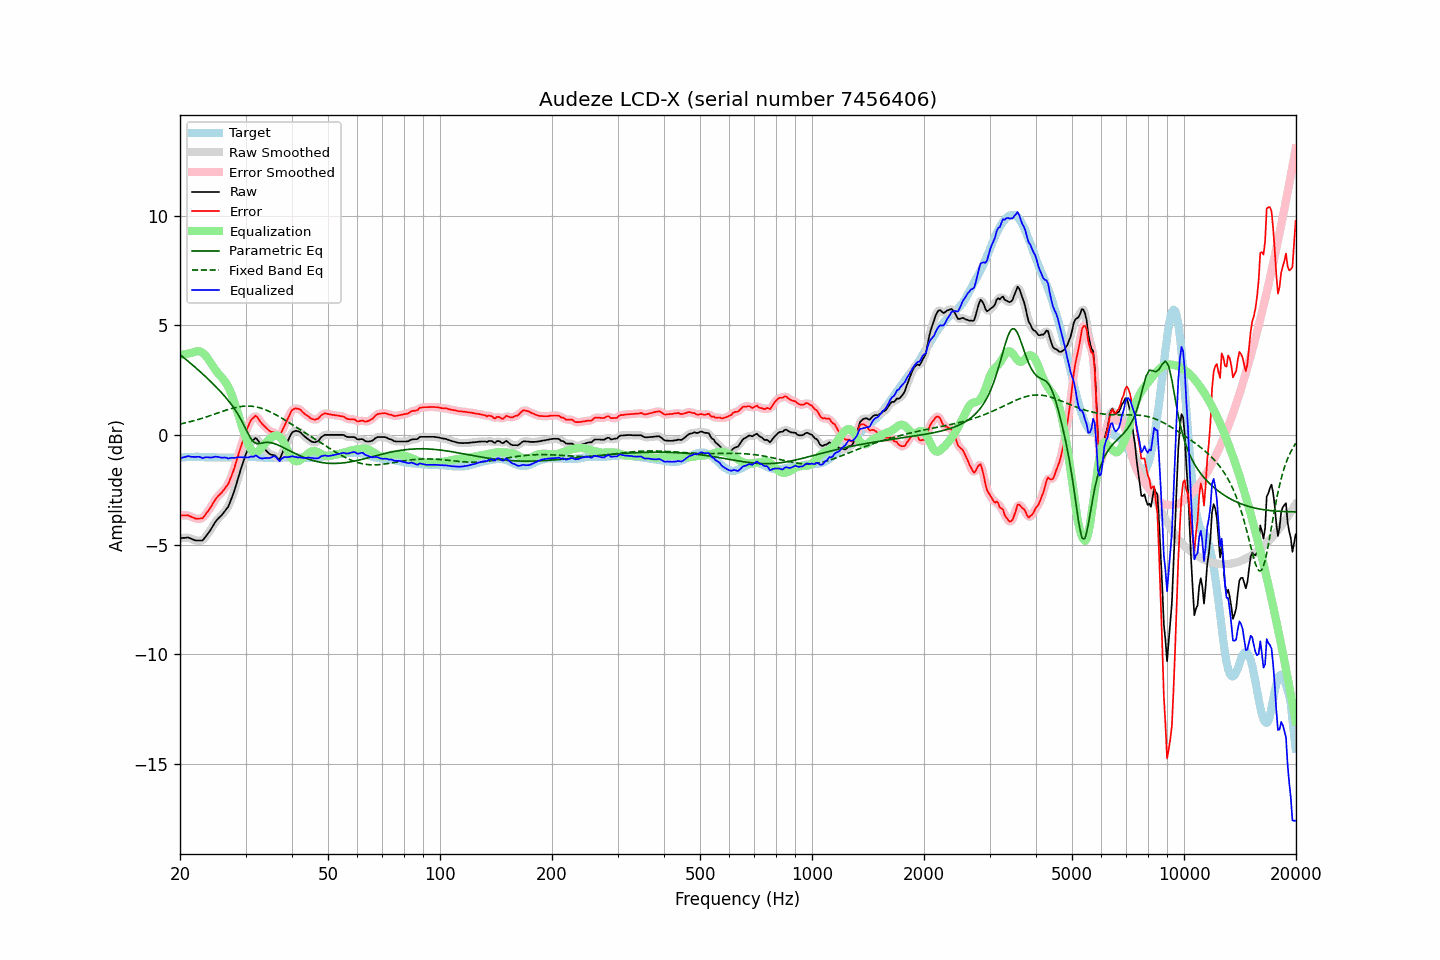

The data file committed next to this chart (first rows):
frequency, raw, error, smoothed, error_smoothed, equalization, parametric_eq, fixed_band_eq, equalized_raw, equalized_smoothed, target
20.00, -4.72, -3.67, -4.72, -3.68, 3.65, 3.66, 0.50, -1.07, -1.07, -1.04
20.20, -4.71, -3.67, -4.70, -3.67, 3.66, 3.61, 0.51, -1.05, -1.05, -1.03
20.40, -4.70, -3.67, -4.69, -3.67, 3.67, 3.55, 0.53, -1.02, -1.02, -1.02
20.61, -4.70, -3.67, -4.69, -3.67, 3.69, 3.49, 0.54, -1.01, -1.00, -1.02
20.81, -4.69, -3.67, -4.68, -3.67, 3.70, 3.43, 0.56, -0.99, -0.98, -1.01
21.02, -4.68, -3.66, -4.69, -3.68, 3.71, 3.37, 0.58, -0.96, -0.98, -1.01
21.23, -4.71, -3.70, -4.70, -3.70, 3.73, 3.30, 0.60, -0.98, -0.98, -1.00
21.44, -4.74, -3.73, -4.73, -3.73, 3.74, 3.24, 0.62, -1.00, -0.99, -1.00
21.66, -4.77, -3.76, -4.77, -3.77, 3.77, 3.18, 0.64, -1.00, -1.00, -1.00
21.87, -4.80, -3.79, -4.79, -3.80, 3.79, 3.12, 0.66, -1.00, -1.00, -1.00
22.09, -4.82, -3.82, -4.81, -3.82, 3.81, 3.05, 0.68, -1.00, -1.00, -0.99
22.31, -4.82, -3.82, -4.82, -3.82, 3.82, 2.99, 0.70, -0.99, -1.00, -0.99
22.54, -4.82, -3.81, -4.83, -3.83, 3.82, 2.92, 0.72, -1.00, -1.01, -1.00
22.76, -4.82, -3.80, -4.82, -3.81, 3.79, 2.86, 0.74, -1.02, -1.03, -1.01
22.99, -4.82, -3.80, -4.79, -3.78, 3.75, 2.79, 0.77, -1.06, -1.04, -1.01
23.22, -4.73, -3.71, -4.73, -3.71, 3.69, 2.72, 0.79, -1.03, -1.04, -1.01
23.45, -4.64, -3.61, -4.64, -3.62, 3.62, 2.65, 0.81, -1.02, -1.03, -1.02
23.69, -4.54, -3.52, -4.54, -3.52, 3.52, 2.58, 0.84, -1.01, -1.02, -1.02
23.92, -4.44, -3.42, -4.44, -3.42, 3.42, 2.52, 0.86, -1.03, -1.02, -1.02
24.16, -4.33, -3.31, -4.33, -3.31, 3.30, 2.44, 0.89, -1.03, -1.03, -1.02
24.40, -4.21, -3.19, -4.21, -3.19, 3.19, 2.37, 0.91, -1.02, -1.02, -1.02
24.65, -4.09, -3.06, -4.09, -3.07, 3.08, 2.30, 0.94, -1.01, -1.01, -1.02
24.89, -3.96, -2.94, -3.97, -2.95, 2.97, 2.23, 0.96, -0.99, -1.00, -1.02
25.14, -3.87, -2.85, -3.88, -2.85, 2.88, 2.15, 0.99, -1.00, -1.00, -1.02
25.39, -3.79, -2.76, -3.80, -2.77, 2.79, 2.07, 1.01, -1.01, -1.01, -1.03
25.65, -3.73, -2.69, -3.73, -2.69, 2.70, 1.99, 1.04, -1.02, -1.02, -1.03
25.91, -3.66, -2.63, -3.65, -2.62, 2.62, 1.92, 1.07, -1.04, -1.03, -1.03
26.16, -3.56, -2.53, -3.56, -2.53, 2.53, 1.83, 1.09, -1.03, -1.03, -1.03
26.43, -3.47, -2.44, -3.48, -2.44, 2.44, 1.75, 1.12, -1.03, -1.04, -1.03
26.69, -3.37, -2.33, -3.38, -2.34, 2.33, 1.66, 1.14, -1.04, -1.05, -1.03
26.96, -3.28, -2.24, -3.25, -2.22, 2.20, 1.57, 1.16, -1.08, -1.06, -1.03
27.23, -3.10, -2.07, -3.10, -2.07, 2.04, 1.48, 1.18, -1.06, -1.06, -1.03
27.50, -2.91, -1.87, -2.92, -1.89, 1.87, 1.39, 1.21, -1.04, -1.05, -1.03
27.77, -2.71, -1.68, -2.71, -1.68, 1.67, 1.28, 1.22, -1.04, -1.04, -1.03
28.05, -2.50, -1.47, -2.49, -1.46, 1.45, 1.18, 1.24, -1.05, -1.04, -1.03
28.33, -2.25, -1.22, -2.26, -1.23, 1.23, 1.07, 1.26, -1.03, -1.03, -1.03
28.62, -2.01, -0.98, -2.01, -0.98, 0.99, 0.95, 1.28, -1.02, -1.02, -1.03
28.90, -1.76, -0.74, -1.77, -0.74, 0.75, 0.82, 1.29, -1.02, -1.02, -1.02
29.19, -1.53, -0.50, -1.53, -0.51, 0.51, 0.69, 1.30, -1.01, -1.02, -1.02
29.48, -1.30, -0.28, -1.30, -0.28, 0.28, 0.55, 1.31, -1.02, -1.02, -1.02
29.78, -1.08, -0.07, -1.08, -0.06, 0.06, 0.41, 1.31, -1.02, -1.02, -1.01
30.08, -0.87, 0.14, -0.88, 0.14, -0.15, 0.26, 1.32, -1.02, -1.03, -1.01
30.38, -0.69, 0.32, -0.68, 0.33, -0.34, 0.11, 1.32, -1.03, -1.02, -1.01
30.68, -0.52, 0.50, -0.51, 0.50, -0.50, -0.02, 1.32, -1.02, -1.01, -1.01
30.99, -0.35, 0.66, -0.37, 0.64, -0.63, -0.15, 1.31, -0.98, -1.01, -1.01
31.30, -0.27, 0.75, -0.26, 0.76, -0.73, -0.25, 1.31, -0.99, -0.98, -1.01
31.61, -0.21, 0.81, -0.18, 0.83, -0.78, -0.33, 1.30, -0.98, -0.96, -1.01
31.93, -0.14, 0.88, -0.17, 0.85, -0.79, -0.37, 1.28, -0.93, -0.96, -1.01
32.24, -0.20, 0.82, -0.21, 0.81, -0.77, -0.40, 1.27, -0.97, -0.98, -1.02
32.57, -0.31, 0.72, -0.29, 0.73, -0.72, -0.39, 1.25, -1.02, -1.01, -1.02
32.89, -0.42, 0.61, -0.41, 0.62, -0.65, -0.39, 1.23, -1.06, -1.06, -1.02
33.22, -0.52, 0.52, -0.51, 0.52, -0.56, -0.37, 1.21, -1.07, -1.07, -1.03
33.55, -0.60, 0.44, -0.60, 0.44, -0.47, -0.35, 1.18, -1.06, -1.06, -1.03
33.89, -0.68, 0.37, -0.68, 0.36, -0.38, -0.34, 1.15, -1.06, -1.06, -1.04
34.23, -0.75, 0.30, -0.75, 0.29, -0.31, -0.34, 1.12, -1.05, -1.06, -1.04
34.57, -0.82, 0.23, -0.82, 0.23, -0.24, -0.34, 1.09, -1.06, -1.06, -1.04
34.92, -0.88, 0.17, -0.87, 0.17, -0.17, -0.35, 1.06, -1.05, -1.04, -1.04
35.27, -0.91, 0.14, -0.90, 0.15, -0.11, -0.36, 1.02, -1.02, -1.01, -1.04
35.62, -0.92, 0.13, -0.92, 0.12, -0.06, -0.38, 0.99, -0.98, -0.98, -1.04
35.97, -0.94, 0.11, -0.96, 0.09, -0.03, -0.40, 0.95, -0.97, -0.99, -1.04
... 635 more rows
